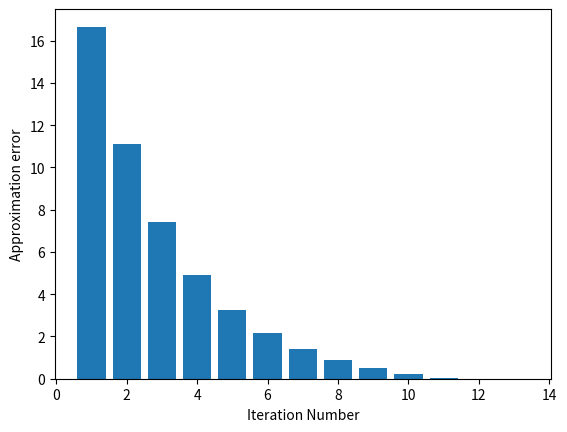

The matplotlib source for this figure:
# -*- coding: utf-8 -*-
"""55.ipynb

Automatically generated by Colaboratory.

Original file is located at
    https://colab.research.google.com/<link-removed>
"""

import matplotlib.pyplot as plt
import numpy as np

def value_of_fx(x):
    return x**3-x-1

def value_of_fxx(x):
    return 3*x**2-1



print("     Xi        |     f(xi)       |     f'(xi)         |        xi+1       | Approximation Error   | Relative Approximation Error")
print(" ")

x=50
i=0
iter_nmbr=[]
approximation_err=[]
while abs(value_of_fx(x))>= 10 ** -5:

    xi=x-(value_of_fx(x)/value_of_fxx(x))
    apprxmtn=abs(xi-x)
    rel_apprxmtn=(apprxmtn*100)/xi
    print(f"  {xi:10.6f}   {value_of_fx(x):15.6f}  {value_of_fxx(x):15.6f}     {xi:15.6f}    {apprxmtn:19.6f}    {rel_apprxmtn:20.4f}%    ")
    x=xi
    i=i+1
    iter_nmbr.append(i)
    approximation_err.append(apprxmtn)



x = np.array(iter_nmbr)
y = np.array(approximation_err)

plt.bar(x,y)
plt.xlabel("Iteration Number")
plt.ylabel("Approximation error")
plt.show()